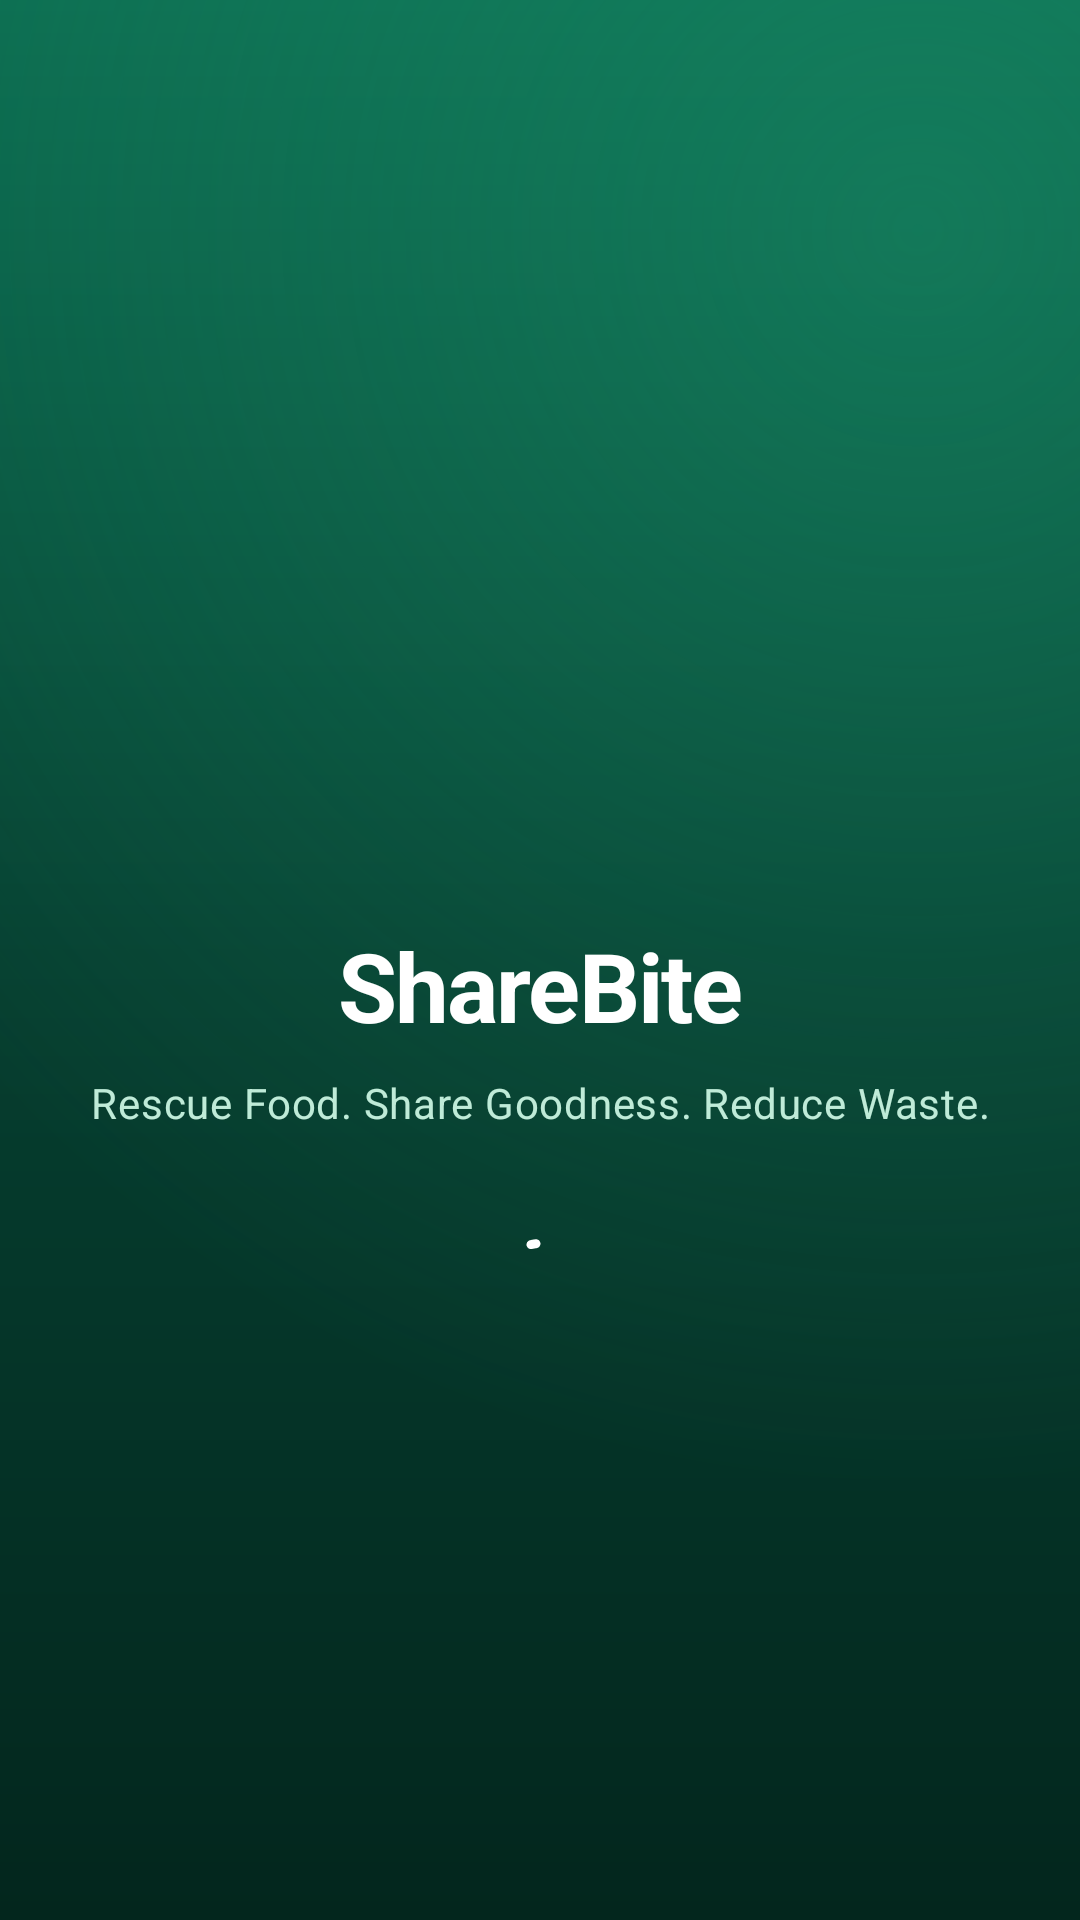

Android layout source for this screen:
<!-- AndroidManifest.xml: activity theme Theme.ShareBite.Splash -->
<!-- res/layout/activity_splash.xml -->
<?xml version="1.0" encoding="utf-8"?>
<androidx.constraintlayout.widget.ConstraintLayout xmlns:android="http://schemas.android.com/apk/res/android"
    xmlns:app="http://schemas.android.com/apk/res-auto"
    android:layout_width="match_parent"
    android:layout_height="match_parent"
    android:background="@drawable/bg_welcome"
    android:padding="@dimen/screen_padding">

    <ImageView
        android:id="@+id/logo"
        android:layout_width="96dp"
        android:layout_height="96dp"
        android:contentDescription="@null"
        android:src="@drawable/ic_logo"
        app:layout_constraintBottom_toTopOf="@id/title"
        app:layout_constraintEnd_toEndOf="parent"
        app:layout_constraintStart_toStartOf="parent"
        app:layout_constraintTop_toTopOf="parent"
        app:layout_constraintVertical_chainStyle="packed" />

    <TextView
        android:id="@+id/title"
        android:layout_width="wrap_content"
        android:layout_height="wrap_content"
        android:layout_marginTop="@dimen/space_l"
        android:text="@string/app_name"
        android:textAppearance="@style/TextAppearance.ShareBite.Display"
        android:textColor="@color/white"
        app:layout_constraintBottom_toTopOf="@id/tagline"
        app:layout_constraintEnd_toEndOf="parent"
        app:layout_constraintStart_toStartOf="parent"
        app:layout_constraintTop_toBottomOf="@id/logo" />

    <TextView
        android:id="@+id/tagline"
        android:layout_width="wrap_content"
        android:layout_height="wrap_content"
        android:layout_marginTop="@dimen/space_s"
        android:gravity="center"
        android:text="@string/tagline"
        android:textAppearance="@style/TextAppearance.ShareBite.Body"
        android:textColor="@color/soft_green"
        app:layout_constraintBottom_toTopOf="@id/progress"
        app:layout_constraintEnd_toEndOf="parent"
        app:layout_constraintStart_toStartOf="parent"
        app:layout_constraintTop_toBottomOf="@id/title" />

    <com.google.android.material.progressindicator.CircularProgressIndicator
        android:id="@+id/progress"
        android:layout_width="wrap_content"
        android:layout_height="wrap_content"
        android:layout_marginTop="@dimen/space_xxl"
        android:indeterminate="true"
        app:indicatorColor="@color/white"
        app:indicatorSize="28dp"
        app:layout_constraintBottom_toBottomOf="parent"
        app:layout_constraintEnd_toEndOf="parent"
        app:layout_constraintStart_toStartOf="parent"
        app:layout_constraintTop_toBottomOf="@id/tagline"
        app:trackThickness="3dp" />

    <LinearLayout
        android:id="@+id/errorGroup"
        android:layout_width="0dp"
        android:layout_height="wrap_content"
        android:gravity="center_horizontal"
        android:orientation="vertical"
        android:visibility="gone"
        app:layout_constraintBottom_toBottomOf="parent"
        app:layout_constraintEnd_toEndOf="parent"
        app:layout_constraintStart_toStartOf="parent"
        app:layout_constraintTop_toBottomOf="@id/tagline">

        <TextView
            android:id="@+id/errorText"
            android:layout_width="wrap_content"
            android:layout_height="wrap_content"
            android:gravity="center"
            android:textAppearance="@style/TextAppearance.ShareBite.Body"
            android:textColor="@color/white" />

        <com.google.android.material.button.MaterialButton
            android:id="@+id/retryButton"
            style="@style/Widget.ShareBite.Button.Tonal"
            android:layout_width="wrap_content"
            android:layout_height="wrap_content"
            android:layout_marginTop="@dimen/space_l"
            android:text="@string/retry" />
    </LinearLayout>
</androidx.constraintlayout.widget.ConstraintLayout>
<!-- resources referenced by this layout -->
<resources>
  <color name="soft_green">#BFEBD8</color>
  <color name="white">#FFFFFF</color>
  <dimen name="screen_padding">20dp</dimen>
  <dimen name="space_l">16dp</dimen>
  <dimen name="space_s">8dp</dimen>
  <dimen name="space_xxl">32dp</dimen>
  <string name="app_name">ShareBite</string>
  <string name="retry">Retry</string>
  <string name="tagline">Rescue Food. Share Goodness. Reduce Waste.</string>
  <style name="TextAppearance.ShareBite.Body" parent="TextAppearance.Material3.BodyMedium">
          <item name="android:textColor">@color/charcoal_secondary</item>
          <item name="android:lineSpacingMultiplier">1.15</item>
      </style>
  <style name="Widget.ShareBite.Button.Tonal" parent="Widget.Material3.Button.TonalButton">
          <item name="android:minHeight">@dimen/touch_target</item>
          <item name="android:textAppearance">@style/TextAppearance.ShareBite.Button</item>
          <item name="shapeAppearance">@style/ShapeAppearance.ShareBite.Small</item>
      </style>
  <color name="forest_green_dark">#063F30</color>
  <color name="forest_green">#0B6B4F</color>
  <color name="charcoal_secondary">#475467</color>
  <color name="charcoal">#101828</color>
  <dimen name="touch_target">48dp</dimen>
  <style name="TextAppearance.ShareBite.Button" parent="TextAppearance.Material3.LabelLarge">
          <item name="android:fontFamily">sans-serif-medium</item>
          <item name="android:textSize">15sp</item>
          <item name="android:textAllCaps">false</item>
      </style>
  <style name="ShapeAppearance.ShareBite.Small" parent="ShapeAppearance.Material3.SmallComponent">
          <item name="cornerSize">@dimen/radius_m</item>
      </style>
  <dimen name="radius_m">14dp</dimen>
  <color name="leaf_green">#1F9D74</color>
  <color name="mint_container">#E6F5EE</color>
  <color name="discount_amber">#B54708</color>
  <color name="error_red">#D92D20</color>
  <color name="cream">#F4F6F5</color>
  <color name="cream_dark">#E9EDEB</color>
  <color name="charcoal_hint">#98A2B3</color>
  <color name="divider">#E4E7EC</color>
  <style name="ShapeAppearance.ShareBite.Medium" parent="ShapeAppearance.Material3.MediumComponent">
          <item name="cornerSize">@dimen/radius_l</item>
      </style>
  <style name="Widget.ShareBite.Button" parent="Widget.Material3.Button">
          <item name="android:minHeight">@dimen/button_height</item>
          <item name="android:textAppearance">@style/TextAppearance.ShareBite.Button</item>
          <item name="shapeAppearance">@style/ShapeAppearance.ShareBite.Small</item>
      </style>
  <style name="Widget.ShareBite.Toolbar" parent="Widget.Material3.Toolbar">
          <item name="android:background">@color/cream</item>
          <item name="titleTextAppearance">@style/TextAppearance.ShareBite.ToolbarTitle</item>
          <item name="titleTextColor">@color/charcoal</item>
      </style>
  <dimen name="radius_l">20dp</dimen>
  <dimen name="card_elevation">6dp</dimen>
  <color name="card_stroke">#0F101828</color>
  <color name="shadow_tint">#0B3D2E</color>
  <dimen name="button_height">52dp</dimen>
  <style name="TextAppearance.ShareBite.ToolbarTitle" parent="TextAppearance.Material3.TitleLarge">
          <item name="android:fontFamily">sans-serif-medium</item>
          <item name="android:textColor">@color/charcoal</item>
      </style>
  <style name="Widget.ShareBite.BottomNav.Indicator" parent="Widget.Material3.BottomNavigationView.ActiveIndicator">
          <item name="android:color">@color/mint_container</item>
      </style>
  <style name="TextAppearance.ShareBite.NavLabel" parent="TextAppearance.Material3.LabelSmall">
          <item name="android:fontFamily">sans-serif-medium</item>
          <item name="android:textSize">11sp</item>
      </style>
  <style name="ShapeAppearance.ShareBite.Chip" parent="">
          <item name="cornerFamily">rounded</item>
          <item name="cornerSize">50%</item>
      </style>
</resources>
